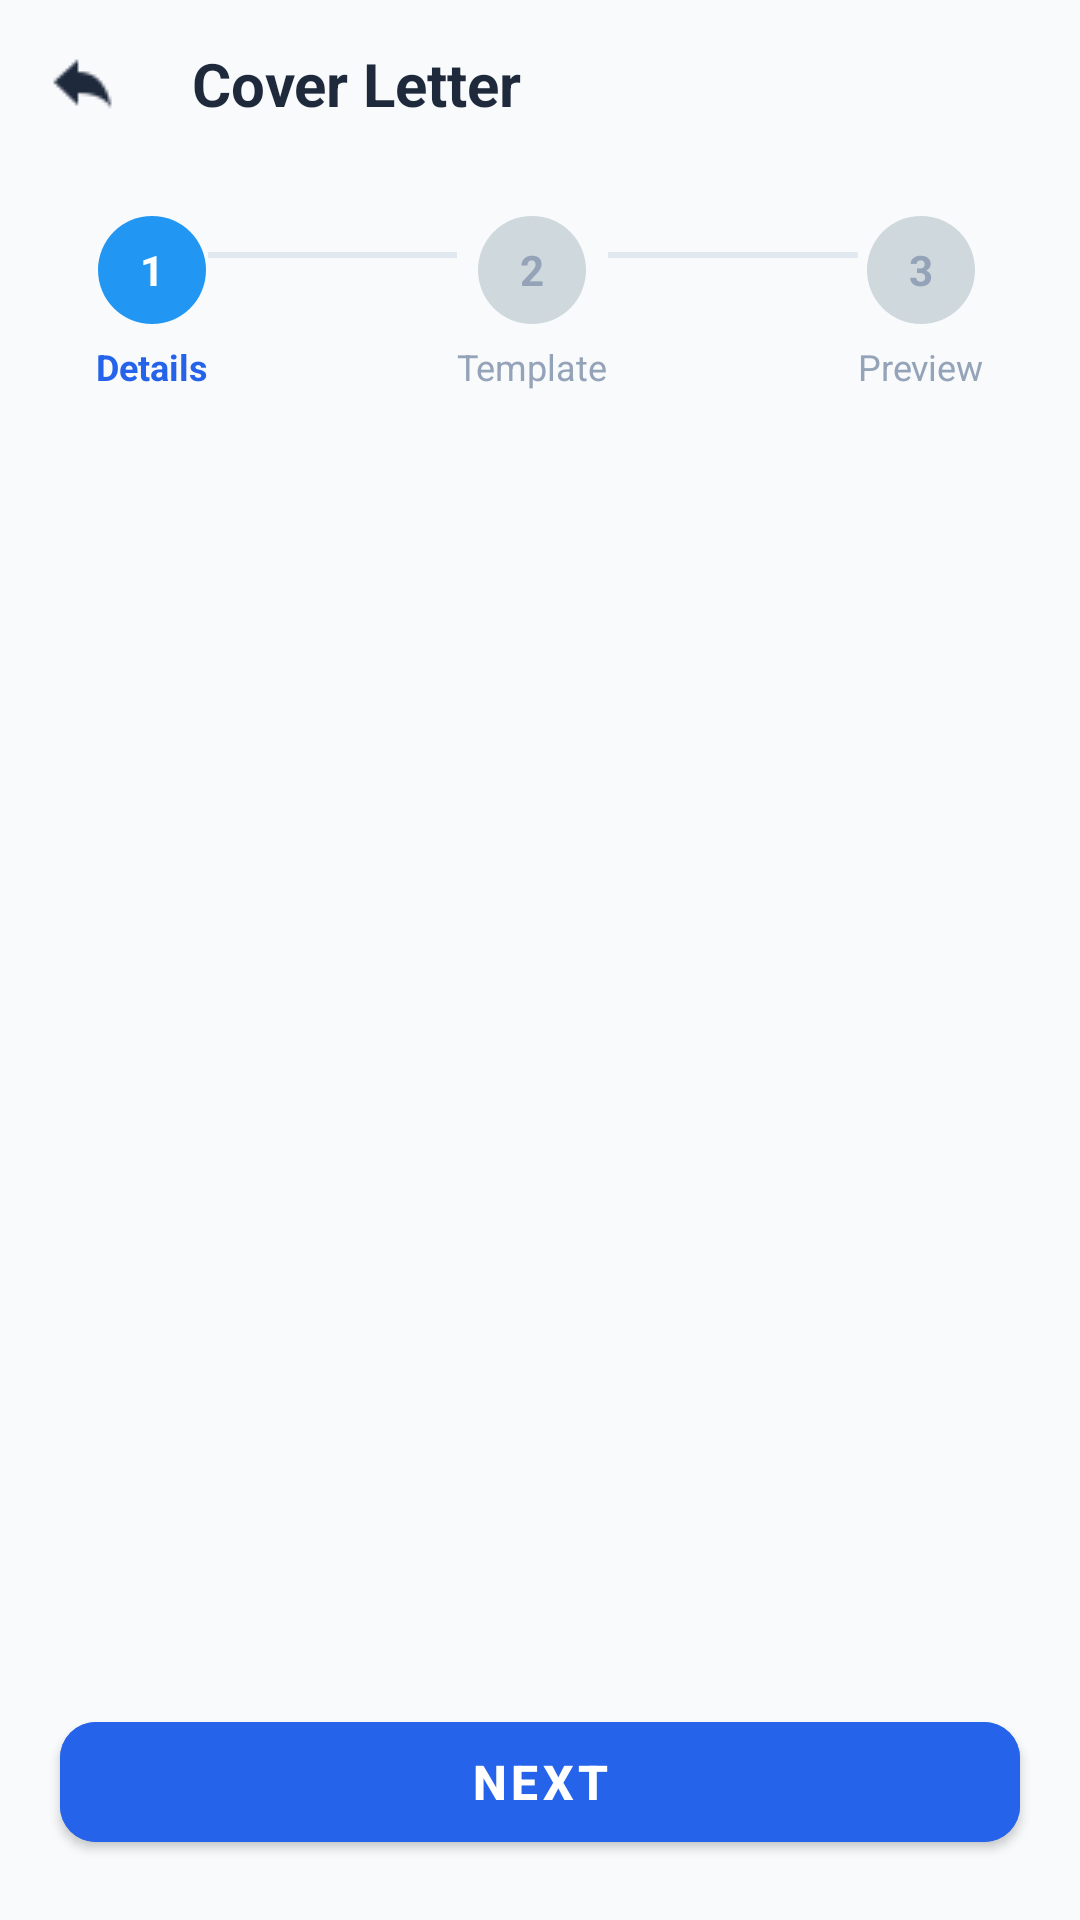

The Android layout XML behind this screen, and the referenced resources:
<!-- AndroidManifest.xml: application theme Theme.Resume_Builder_App -->
<!-- res/layout/activity_cover_letter.xml -->
<?xml version="1.0" encoding="utf-8"?>
<LinearLayout xmlns:android="http://schemas.android.com/apk/res/android"
    xmlns:app="http://schemas.android.com/apk/res-auto"
    android:id="@+id/main"
    android:layout_width="match_parent"
    android:layout_height="match_parent"
    android:orientation="vertical"
    android:background="#F8FAFC">

    
    <LinearLayout
        android:layout_width="match_parent"
        android:layout_height="56dp"
        android:gravity="center_vertical"
        android:paddingHorizontal="16dp">

        <ImageView
            android:id="@+id/btnBack"
            android:layout_width="24dp"
            android:layout_height="24dp"
            android:src="@drawable/backarrow"
            app:tint="#1E293B" />

        <TextView
            android:layout_width="wrap_content"
            android:layout_height="wrap_content"
            android:layout_marginStart="24dp"
            android:text="Cover Letter"
            android:textColor="#1E293B"
            android:textSize="20sp"
            android:textStyle="bold" />
    </LinearLayout>

    
    <LinearLayout
        android:id="@+id/layoutStepper"
        android:layout_width="match_parent"
        android:layout_height="wrap_content"
        android:orientation="horizontal"
        android:gravity="center_vertical"
        android:paddingHorizontal="32dp"
        android:paddingVertical="16dp">

        
        <LinearLayout
            android:layout_width="wrap_content"
            android:layout_height="wrap_content"
            android:gravity="center"
            android:orientation="vertical">

            <TextView
                android:id="@+id/tvStep1Num"
                android:layout_width="36dp"
                android:layout_height="36dp"
                android:background="@drawable/bg_dot_active"
                android:gravity="center"
                android:text="1"
                android:textColor="@android:color/white"
                android:textStyle="bold" />

            <TextView
                android:id="@+id/tvStep1Label"
                android:layout_width="wrap_content"
                android:layout_height="wrap_content"
                android:layout_marginTop="6dp"
                android:text="Details"
                android:textColor="#2563EB"
                android:textSize="12sp"
                android:textStyle="bold" />
        </LinearLayout>

        <View
            android:id="@+id/line1"
            android:layout_width="0dp"
            android:layout_height="2dp"
            android:layout_weight="1"
            android:layout_marginBottom="16dp"
            android:background="#E2E8F0" />

        
        <LinearLayout
            android:layout_width="wrap_content"
            android:layout_height="wrap_content"
            android:gravity="center"
            android:orientation="vertical">

            <TextView
                android:id="@+id/tvStep2Num"
                android:layout_width="36dp"
                android:layout_height="36dp"
                android:background="@drawable/bg_dot_inactive"
                android:gravity="center"
                android:text="2"
                android:textColor="#94A3B8"
                android:textStyle="bold" />

            <TextView
                android:id="@+id/tvStep2Label"
                android:layout_width="wrap_content"
                android:layout_height="wrap_content"
                android:layout_marginTop="6dp"
                android:text="Template"
                android:textColor="#94A3B8"
                android:textSize="12sp" />
        </LinearLayout>

        <View
            android:id="@+id/line2"
            android:layout_width="0dp"
            android:layout_height="2dp"
            android:layout_weight="1"
            android:layout_marginBottom="16dp"
            android:background="#E2E8F0" />

        
        <LinearLayout
            android:layout_width="wrap_content"
            android:layout_height="wrap_content"
            android:gravity="center"
            android:orientation="vertical">

            <TextView
                android:id="@+id/tvStep3Num"
                android:layout_width="36dp"
                android:layout_height="36dp"
                android:background="@drawable/bg_dot_inactive"
                android:gravity="center"
                android:text="3"
                android:textColor="#94A3B8"
                android:textStyle="bold" />

            <TextView
                android:id="@+id/tvStep3Label"
                android:layout_width="wrap_content"
                android:layout_height="wrap_content"
                android:layout_marginTop="6dp"
                android:text="Preview"
                android:textColor="#94A3B8"
                android:textSize="12sp" />
        </LinearLayout>
    </LinearLayout>

    <androidx.viewpager2.widget.ViewPager2
        android:id="@+id/viewPager"
        android:layout_width="match_parent"
        android:layout_height="0dp"
        android:layout_weight="1"
        android:paddingStart="20dp"
        android:paddingEnd="20dp"
        android:layout_marginTop="16dp"
        android:layout_marginBottom="16dp" />

    <com.google.android.material.button.MaterialButton
        android:id="@+id/btnNext"
        android:layout_width="match_parent"
        android:layout_height="52dp"
        android:layout_marginStart="20dp"
        android:layout_marginEnd="20dp"
        android:layout_marginBottom="20dp"
        android:backgroundTint="#2563EB"
        android:text="Next"
        android:textColor="#FFFFFF"
        android:textSize="16sp"
        android:textStyle="bold"
        app:cornerRadius="12dp" />
</LinearLayout>
<!-- resources referenced by this layout -->
<resources>
  <!-- drawable backarrow: png bitmap (drawable, 302 bytes) -->
  <!-- drawable bg_dot_active (drawable) -->
  <?xml version="1.0" encoding="utf-8"?>
  <shape xmlns:android="http://schemas.android.com/apk/res/android"
      android:shape="oval">
      <solid android:color="@color/dot_active" />
      <size android:width="8dp" android:height="8dp" />
  </shape>
  <!-- drawable bg_dot_inactive (drawable) -->
  <?xml version="1.0" encoding="utf-8"?>
  <shape xmlns:android="http://schemas.android.com/apk/res/android"
      android:shape="oval">
      <solid android:color="@color/dot_inactive" />
      <size android:width="8dp" android:height="8dp" />
  </shape>
  <style name="Theme.Resume_Builder_App" parent="Base.Theme.Resume_Builder_App" />
  <color name="dot_active">#2196F3</color>
  <color name="dot_inactive">#CFD8DC</color>
  <style name="Base.Theme.Resume_Builder_App" parent="Theme.MaterialComponents.DayNight.NoActionBar">
          <item name="colorPrimary">#2563EB</item>
          <item name="colorOnPrimary">#FFFFFF</item>
      </style>
</resources>
